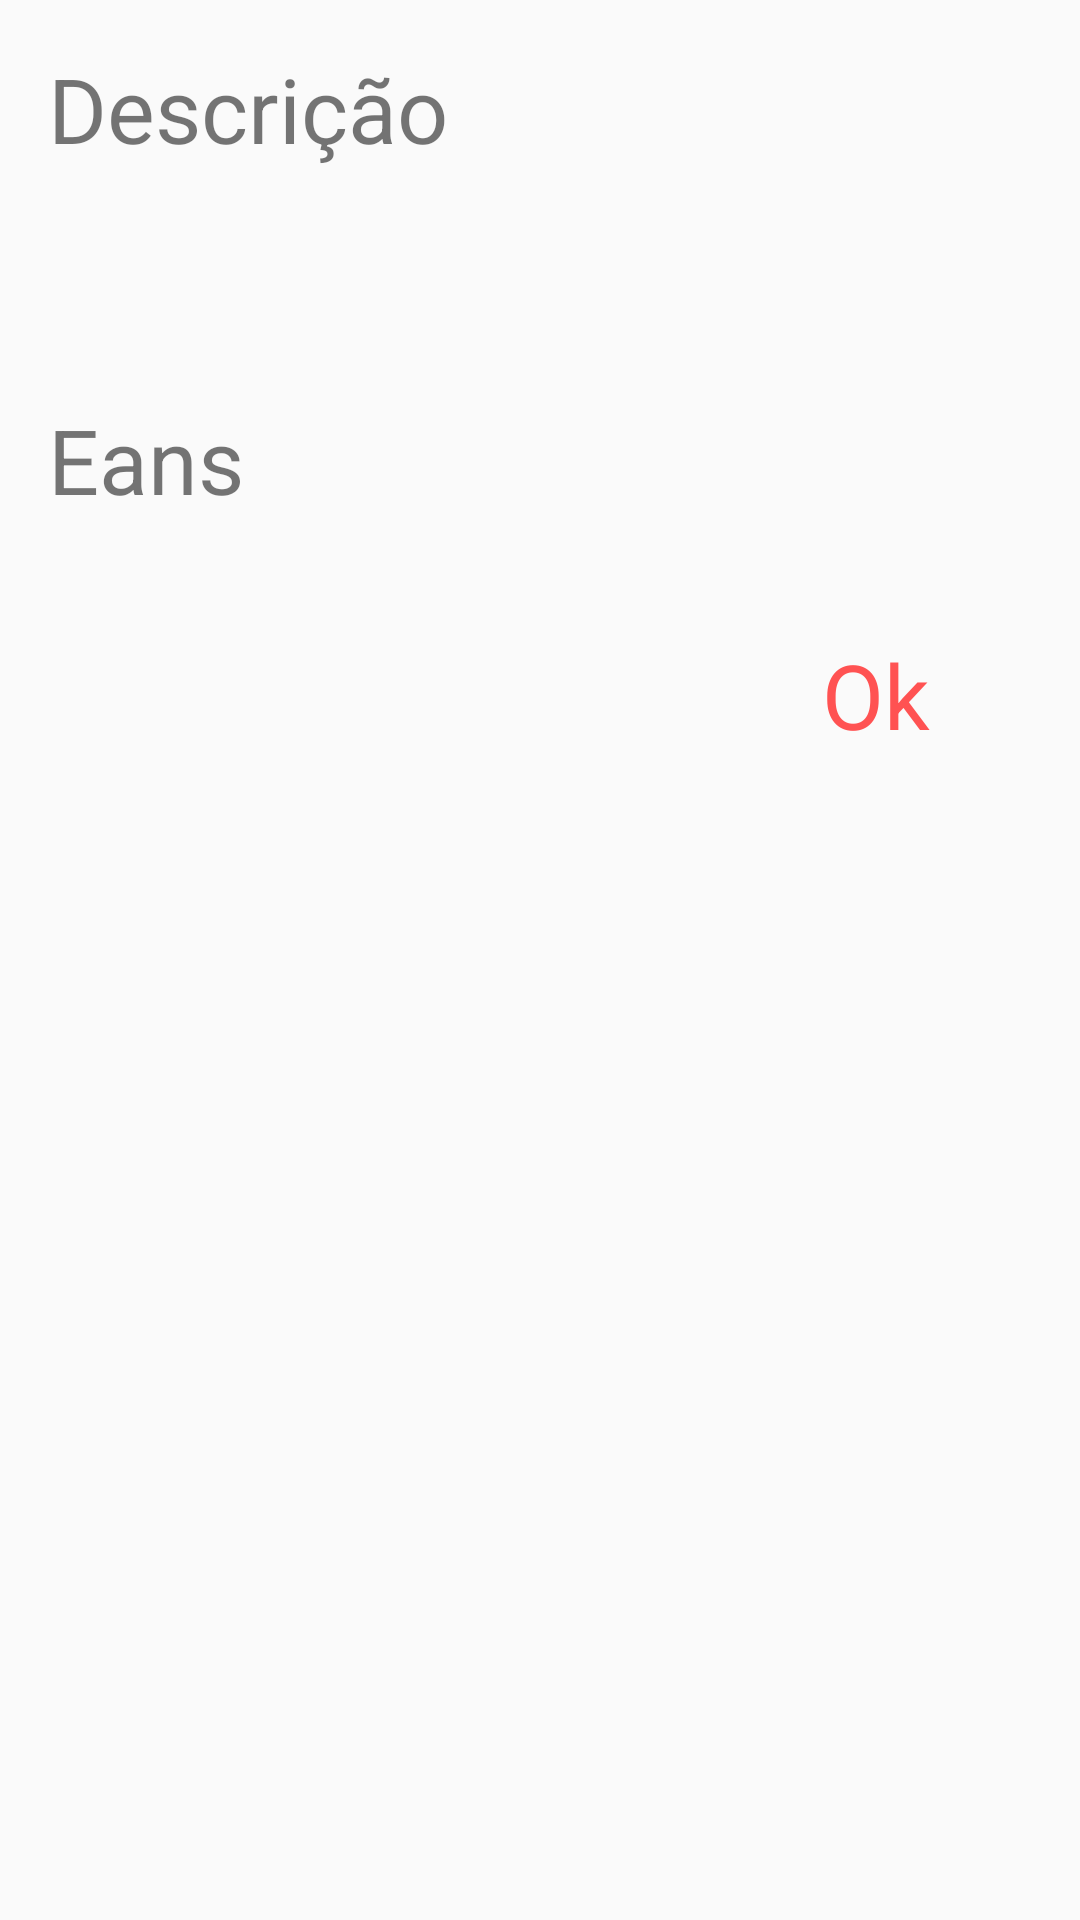

This screen was rendered from an Android layout file. Write that file and the resources it references.
<!-- AndroidManifest.xml: application theme AppTheme -->
<!-- res/layout/popup_eans.xml -->
<?xml version="1.0" encoding="utf-8"?>
<ScrollView xmlns:android="http://schemas.android.com/apk/res/android"
    android:layout_width="match_parent"
    android:layout_height="match_parent">

    <LinearLayout xmlns:android="http://schemas.android.com/apk/res/android"
        android:layout_width="match_parent"
        android:layout_height="wrap_content"
        android:layout_margin="16dp"
        android:orientation="vertical">

        <TextView
            android:layout_width="wrap_content"
            android:layout_height="wrap_content"
            android:text="@string/descricao"
            android:textAppearance="@style/TextAppearance.Small" />

        <TextView
            android:id="@+id/tvDescricao"
            android:layout_width="wrap_content"
            android:layout_height="wrap_content"
            android:textAppearance="@style/TextAppearance.Large" />

        <TextView
            android:layout_width="wrap_content"
            android:layout_height="wrap_content"
            android:layout_marginTop="10dp"
            android:text="@string/eans"
            android:textAppearance="@style/TextAppearance.Small" />

        <ListView
            android:id="@+id/listViewEans"
            android:layout_width="match_parent"
            android:layout_height="wrap_content">

        </ListView>

        <LinearLayout
            android:layout_width="match_parent"
            android:layout_height="wrap_content"
            android:layout_marginTop="20dp"
            android:gravity="end"
            android:orientation="horizontal"
            android:padding="8dp">


            <Button
                android:id="@+id/btOk"
                style="?android:attr/borderlessButtonStyle"
                android:layout_width="wrap_content"
                android:layout_height="wrap_content"
                android:layout_marginLeft="8dp"
                android:text="@string/ok"
                android:textAppearance="@style/TextAppearance.Small"
                android:textColor="?attr/colorControlActivated" />

        </LinearLayout>
    </LinearLayout>
</ScrollView>
<!-- resources referenced by this layout -->
<resources>
  <string name="descricao">Descrição</string>
  <string name="eans">Eans</string>
  <string name="ok">Ok</string>
  <style name="TextAppearance.Large" parent="TextAppearance.AppCompat.Large">
          <item name="android:textSize">50sp</item>
      </style>
  <style name="TextAppearance.Small" parent="TextAppearance.AppCompat.Small">
          <item name="android:textSize">30sp</item>
      </style>
  <style name="AppTheme" parent="Theme.AppCompat.Light.NoActionBar">
          
          <item name="colorPrimary">@color/colorPrimary</item>
          <item name="colorPrimaryDark">@color/colorPrimaryDark</item>
          <item name="colorAccent">@color/colorAccent</item>
          <item name="android:textColorSecondary">@color/colorPrimaryDark</item>
          <item name="android:textColorPrimary">@color/colorPrimaryDark</item>
      </style>
  <color name="colorPrimary">#404040</color>
  <color name="colorPrimaryDark">#000000</color>
  <color name="colorAccent">#FF5252</color>
</resources>
